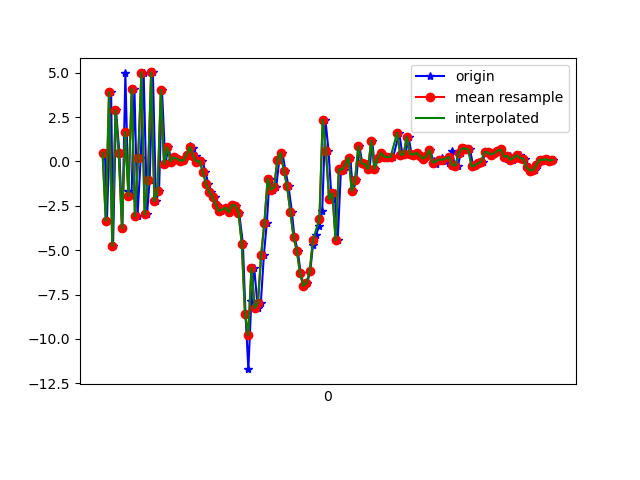

The table this chart was drawn from, first rows:
1617847122995, 542766550164747, 0.49055576, 1.4241383, 8.237653
1617847123007, 542766569395517, -3.346, 0.352, -7.45
1617847123033, 542766588626287, 3.911, 1.763, 5.183
1617847123045, 542766607857057, -4.747, 0.335, 0.03267
1617847123063, 542766627087827, 2.879, 1.788, -4.646
1617847123084, 542766646318597, 0.4952, 1.181, 8.505
1617847123102, 542766665549367, -3.766, -0.1215, -5.878
1617847123121, 542766684780137, 4.951, 1.724, 1.148
1617847123139, 542766704010907, -1.639, 0.5858, 7.039
1617847123159, 542766723241677, -1.949, 1.018, -6.983
1617847123177, 542766742472447, 4.085, 2.971, 4.844
1617847123196, 542766761703217, -3.091, 1.365, 3.805
1617847123216, 542766780933987, 0.2016, 1.742, -6.697
1617847123234, 542766800291103, 5.006, 2.361, 6.535
1617847123255, 542766819521873, -2.989, 1.184, 3.888
1617847123271, 542766838752643, -1.034, 2.259, -6.954
1617847123291, 542766857983413, 5.01, 3.904, 4.454
1617847123310, 542766877214183, -2.237, 1.318, 5.859
1617847123329, 542766896444953, -1.684, 0.524, -6.195
1617847123347, 542766915675723, 4.041, 2.27, 3.039
1617847123368, 542766934906493, -0.1569, 2.358, -2.742
1617847123387, 542766954137263, 0.7953, 2.519, 1.559
1617847123406, 542766973368033, -0.00644, 1.737, 0.5904
1617847123424, 542766992598803, 0.2355, 1.133, 1.249
1617847123444, 542767011829573, 0.1543, 0.8049, 1.404
1617847123464, 542767031060343, 0.04453, 0.9663, 1.309
1617847123481, 542767050291113, 0.06415, 1.564, 1.183
1617847123501, 542767069521883, 0.3836, 0.8568, 2.02
1617847123520, 542767088752653, 0.8932, -0.5113, 3.241
1617847123539, 542767107983423, 0.7618, 0.2717, 2.6
1617847123558, 542767127214193, 0.2879, 2.076, 1.433
1617847123579, 542767146444963, -0.007115, 1.735, 1.645
1617847123597, 542767165675733, 0.02304, 0.1531, 1.745
1617847123616, 542767184906503, -0.589, -0.3959, 0.9332
1617847123634, 542767204137273, -1.288, 0.3553, -0.7249
1617847123653, 542767223368043, -1.709, 1.167, -2.667
1617847123672, 542767242598813, -2.023, 1.334, -3.617
1617847123690, 542767261829583, -2.437, 0.789, -4.492
1617847123710, 542767281060353, -2.808, 1.682, -6.112
1617847123729, 542767300291123, -2.689, 3.849, -7.738
1617847123747, 542767319521893, -2.609, 6.03, -8.403
1617847123766, 542767338752663, -2.863, 5.473, -7.592
1617847123784, 542767357983433, -2.452, 5.245, -8.693
1617847123806, 542767377214203, -2.487, 5.742, -8.3
1617847123824, 542767396444973, -2.888, 6.772, -8.005
1617847123847, 542767415675743, -4.628, 7.83, -8.808
1617847123863, 542767434906513, -8.57, 3.595, -6.613
1617847123881, 542767454137283, -11.7, -9.792, -2.96
1617847123899, 542767473368053, -7.874, -12.74, 0.7568
1617847123917, 542767492598823, -5.985, -2.016, 5.578
1617847123939, 542767511829593, -8.269, 2.894, 7.899
1617847123958, 542767531060363, -7.964, 0.6194, 10.13
1617847123977, 542767550291133, -5.257, -8.973, 13.92
1617847123995, 542767569521903, -3.452, -14.52, 15.17
1617847124012, 542767588752673, -0.9728, -9.543, 14.71
1617847124033, 542767607983443, -1.598, -4.205, 13.73
1617847124053, 542767627214213, -1.451, -0.8885, 14.53
1617847124072, 542767646444983, 0.09169, 0.401, 14.26
1617847124091, 542767665675753, 0.4845, -2.96, 13.24
1617847124110, 542767684906523, -0.5128, -6.991, 11.38
1617847124129, 542767704137293, -1.397, -7.361, 9.686
... 85 more rows
